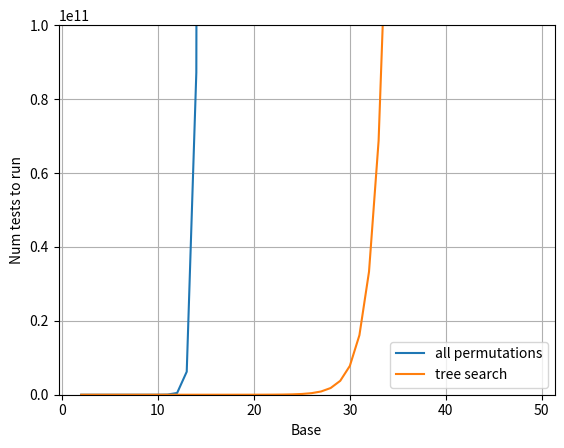

Generate this figure with matplotlib:
#!/usr/local/bin/python3

import sys
import math
import argparse
import matplotlib
import matplotlib.pyplot as plt
import numpy as np

# class Fib:
#   def __init__(self):
#     pass

#   def __iter__(self):
#     return self

#   def __next__(self):
    

def tree(base):
  val = 0
  for n in range(1, base+1):
    term = 1.0
    for i in range(1, n+1):
      term *= (base - i)
    term /= math.factorial(n - 1)
    val += term
  return val
    

if __name__ == "__main__":
  parser = argparse.ArgumentParser()
  # parser.add_argument('--out', help='Output filename base, no extension.', default='baseline_plot')
  # parser.add_argument('--dir', help='Baseline experiment dir.', default='.')
  args = parser.parse_args()

  xs = np.arange(2, 50)
  ys_naive = [math.factorial(x) for x in xs]
  ys_tree = [tree(x) for x in xs]

  for element in zip(xs, ys_tree):
    print(element)

  fig, ax = plt.subplots()
  ax.plot(xs, ys_naive, label='all permutations')
  ax.plot(xs, ys_tree, label='tree search')
  ax.grid()
  ax.set_ylim(bottom=0, top=1e11)
  ax.set_ylabel("Num tests to run")
  ax.set_xlabel("Base")
  ax.legend(loc='lower right')
  plt.show()
  
